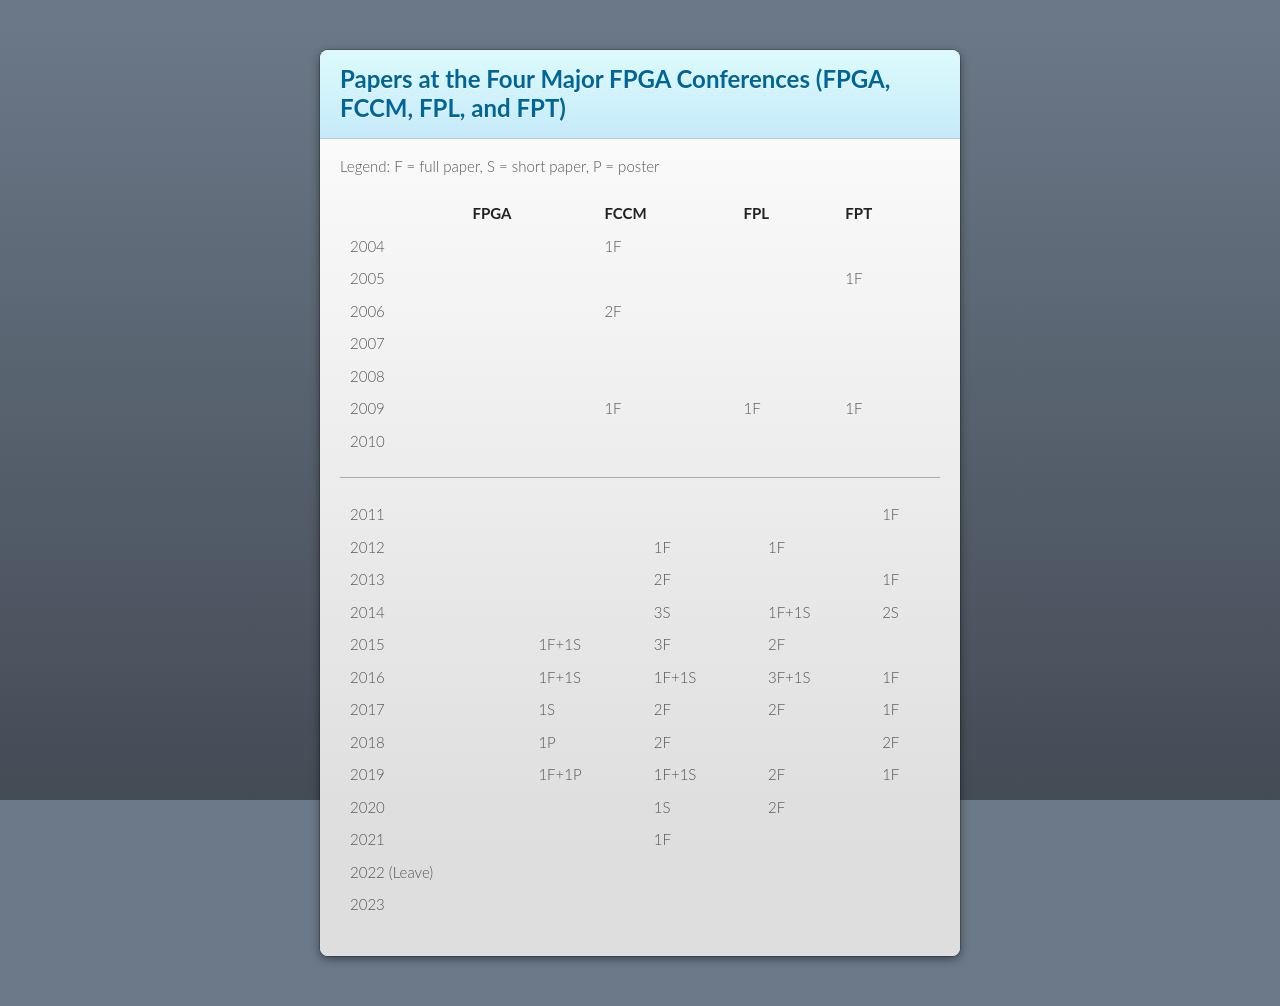

repository: nachiket/nachiket.github.io · page: fpga_tracker.html · generator: jekyll

<div class="wrapper">

<!-- Compilation Instructions
pandoc fpga_tracker.md -s -c stylesheets/styles.css -o fpga_tracker.html --metadata pagetitle="FPGA Tracker"
-->

<header>
# Papers at the Four Major FPGA Conferences (FPGA, FCCM, FPL, and FPT)
</header>
	
<section>

Legend: F = full paper, S = short paper, P = poster

| | | | | | 
|:--|:--|:--| :--|:--|
| |  **FPGA** | **FCCM** | **FPL** | **FPT** |
| 2004 | | 1F | | |
| 2005 | | | | 1F |
| 2006 | | 2F | | |
| 2007 | |    | | |
| 2008 | |    | | |
| 2009 | | 1F | 1F | 1F |
| 2010 | |  |  |  |
---
| | | | | | 
|:--|:--|:--| :--|:--|
| 2011 | | | | 1F |
| 2012 | | 1F | 1F | |
| 2013 | | 2F | | 1F |
| 2014 | | 3S | 1F+1S | 2S |
| 2015 | 1F+1S | 3F | 2F |  |
| 2016 | 1F+1S | 1F+1S | 3F+1S | 1F |
| 2017 | 1S | 2F | 2F | 1F |
| 2018 | 1P | 2F |   | 2F |
| 2019 | 1F+1P | 1F+1S | 2F | 1F |
| 2020 | | 1S | 2F | |
| 2021 | | 1F | | |
| 2022 (Leave) | |  | | |
| 2023 | |  | | |
</section>

</div>

<!-- Google tag (gtag.js) -->
<script async src="https://www.googletagmanager.com/gtag/js?id=UA-66521302-1"></script>
<script>
  window.dataLayer = window.dataLayer || [];
  function gtag(){dataLayer.push(arguments);}
  gtag('js', new Date());

  gtag('config', 'UA-66521302-1');
</script>
